The GitHub repository Ayshamahshoofa/Smart-Skincare contains a labelled image folder "data" with 17 categories: basal cell carcinoma, darier s disease, epidermolysis bullosa pruriginosa, Hailey-Hailey disease, herpes simplex, impetigo, larva migrans, leprosy borderline, leprosy lepromatous, leprosy tuberculoid, lupus erythematosus chronicus discoides, melanoma, mycosis fungoides, papilomatosis confluentes and reticulate, pediculosis capitis, psoriasis, tungiasis. Examples follow, each with its label.

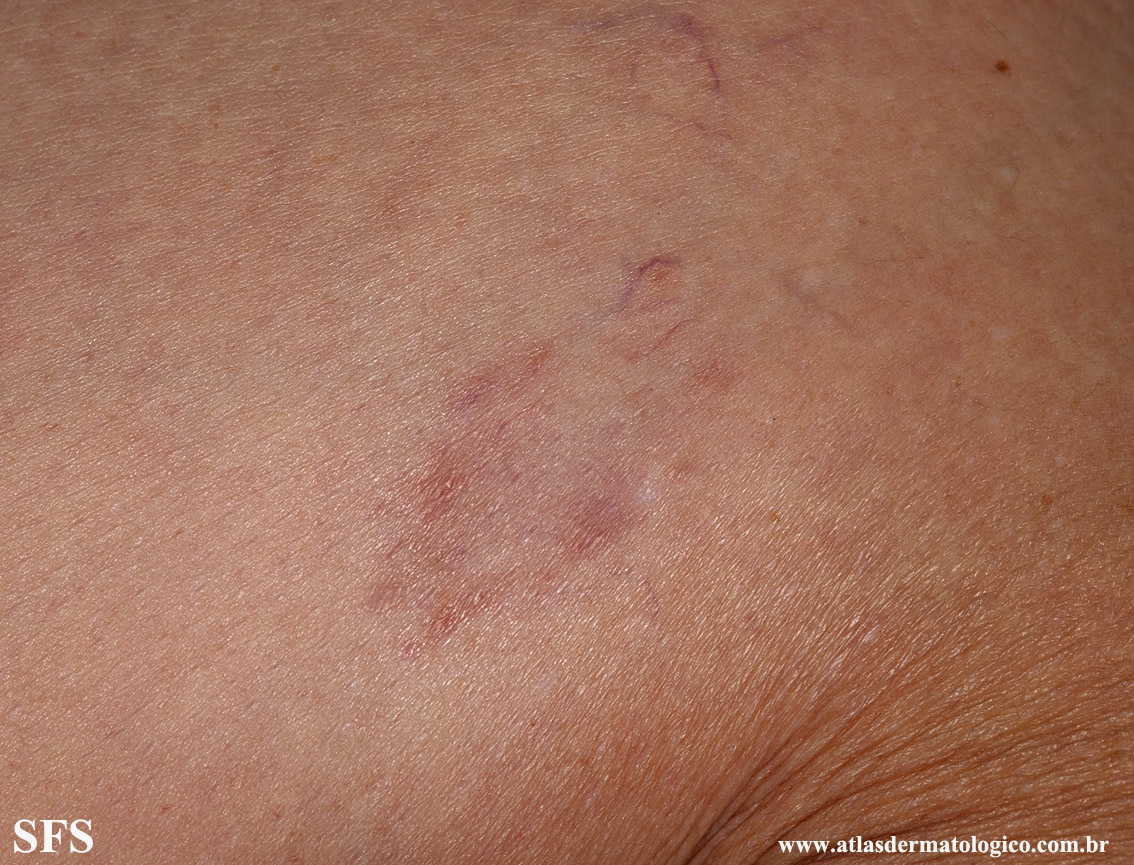
Label: leprosy tuberculoid

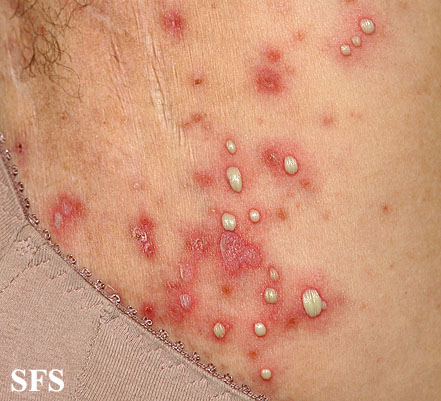
Label: impetigo

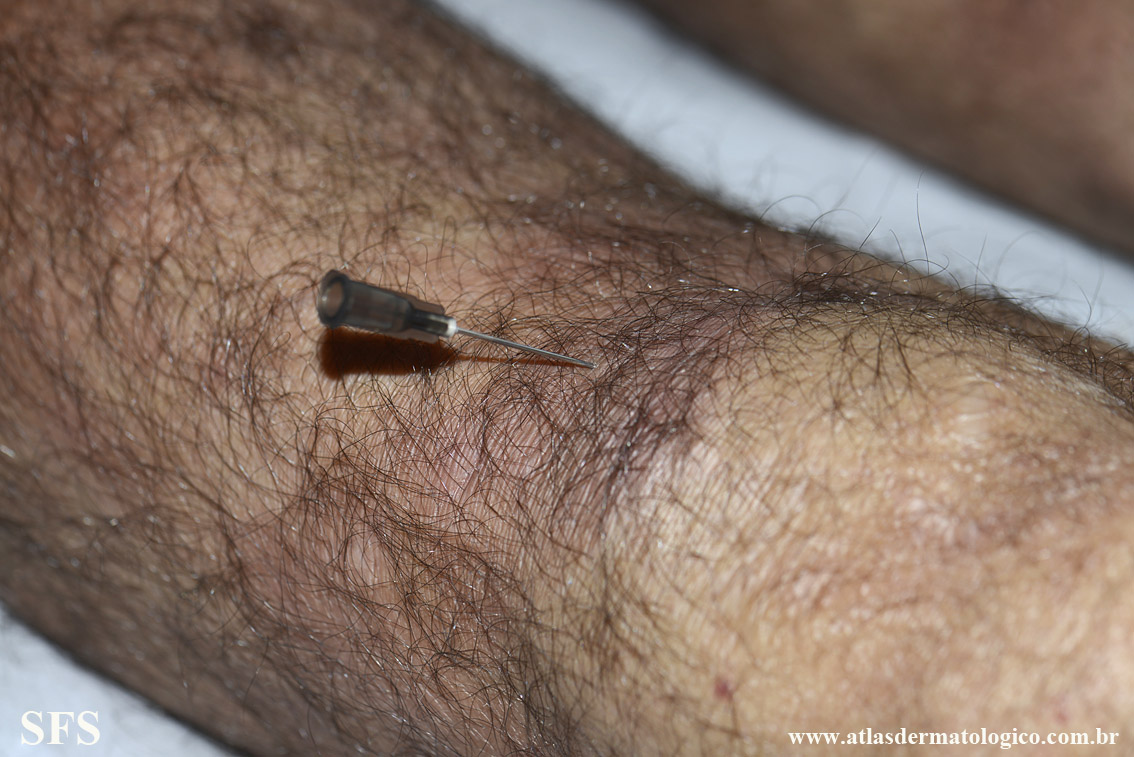
Label: leprosy lepromatous

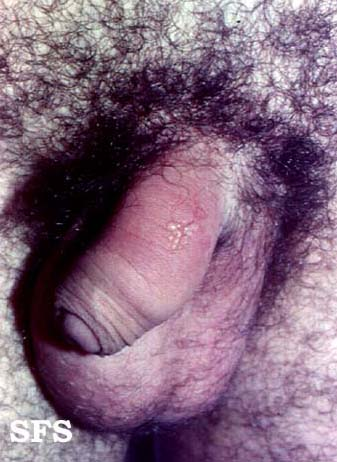
Label: herpes simplex

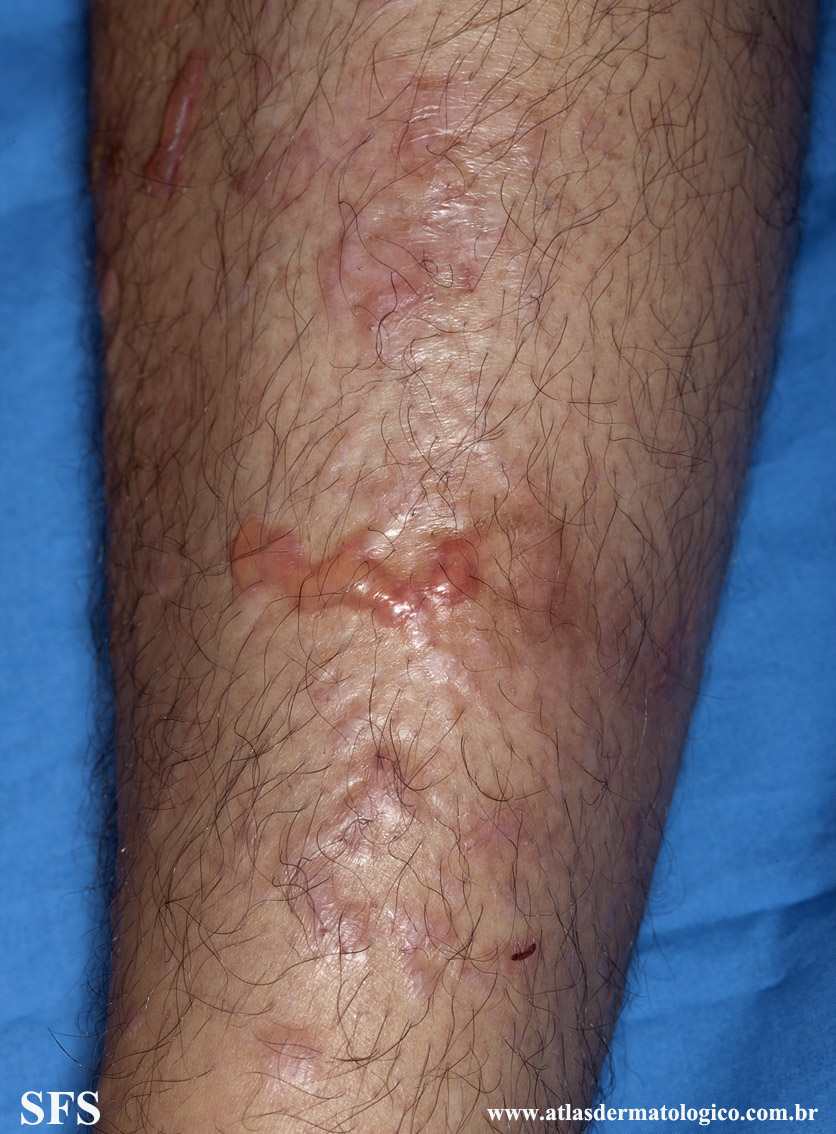
Label: epidermolysis bullosa pruriginosa

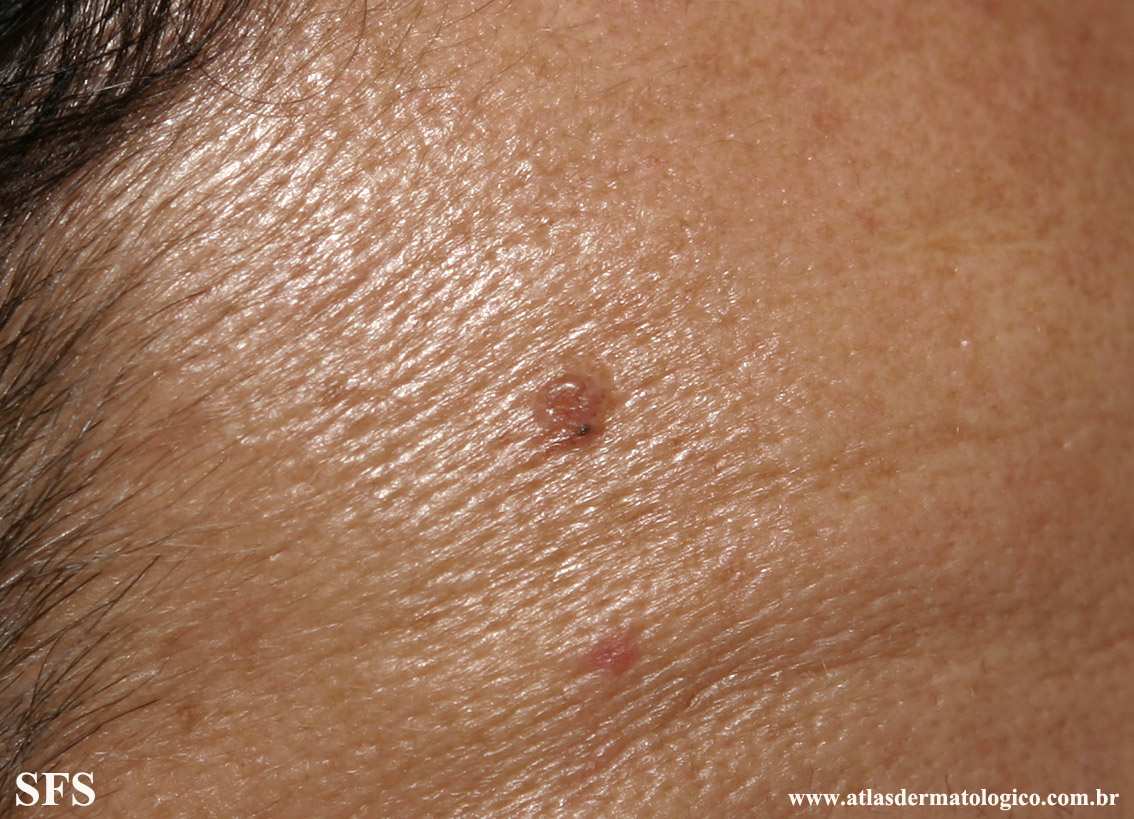
Label: basal cell carcinoma
